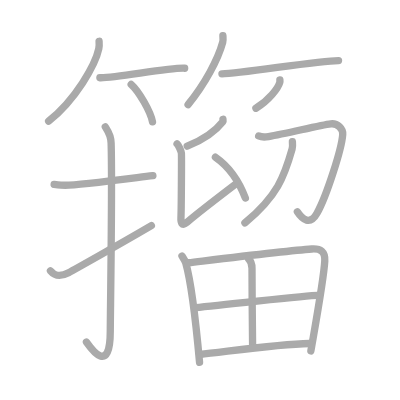
t = 0.00 s
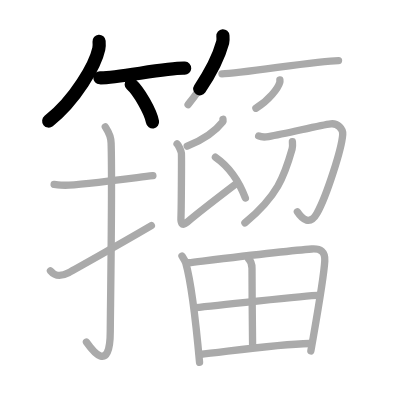
t = 3.75 s
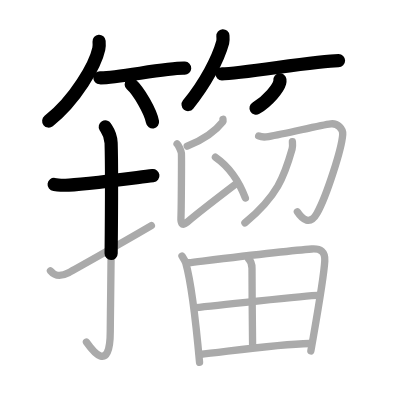
t = 7.50 s
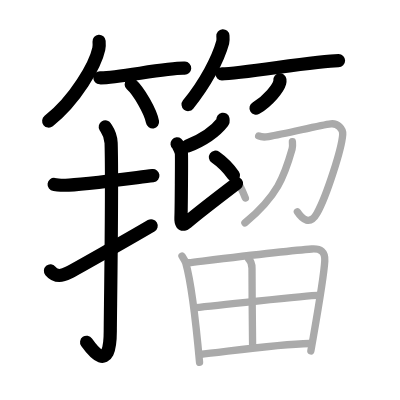
t = 11.50 s
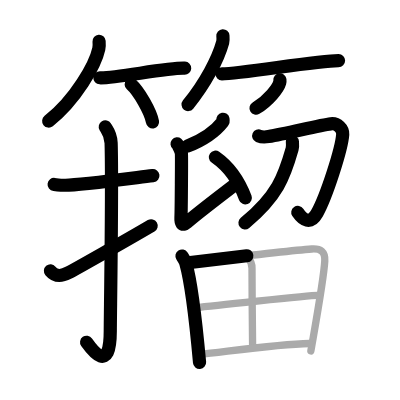
t = 15.25 s
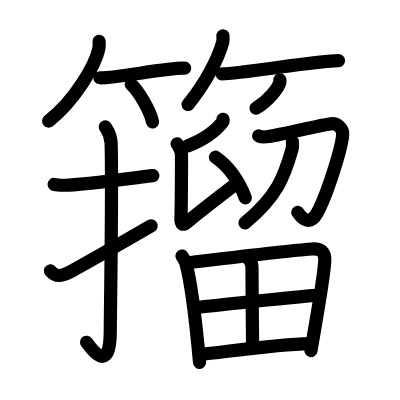
t = 19.00 s

The animated SVG that drew these frames (rendered in a browser with its animation timeline set to each time). Animation: 19 SMIL elements (animate=19); one cycle of 19.00 s.

<?xml version="1.0" standalone="no"?>
<!DOCTYPE svg PUBLIC "-//W3C//DTD SVG 1.1//EN"   "http://www.w3.org/Graphics/SVG/1.1/DTD/svg11.dtd">
<svg width="400px" height="400px"  version="1.1" xmlns="http://www.w3.org/2000/svg">
  <defs>
    <marker id="Triangle" viewBox="0 0 10 10" refX="0" refY="5" markerUnits="strokeWidth" markerWidth="3" style="stroke-opacity:0%;fill:#aaaaaa;" markerHeight="2" orient="auto">
      <path d="M 0 0 L 10 5 L 0 10 z" />
    </marker>
    
    <marker id="Arrow" viewBox="0 0 10 10" refX="5" refY="5" markerUnits="strokeWidth" markerWidth="1.8" style="stroke-opacity:0%;fill:#770000;" markerHeight="2" orient="auto">
      <path d="M 0 4 L 6 4 L 4 1 L 10 5 L 4 9 L 6 6 L 0 6 z" />
        <circle cx="5" cy="5" r="5" />
      </marker>
    
    <marker id="TriangleRed" viewBox="0 0 10 10" refX="0" refY="5" markerUnits="strokeWidth" markerWidth="3" style="stroke-opacity:0%;fill:#CC0000;" markerHeight="2" orient="auto">
      <path d="M 0 0 L 10 5 L 0 10 z" />
    </marker>
    
    <marker id="ArrowRed" viewBox="0 0 10 10" refX="5" refY="5" markerUnits="strokeWidth" markerWidth="1.8" style="stroke-opacity:0%;fill:#CC0000;" markerHeight="2" orient="auto">
      <path d="M 0 4 L 6 4 L 4 1 L 10 5 L 4 9 L 6 6 L 0 6 z" />
        <circle cx="5" cy="5" r="5" />
      </marker>
    
  </defs>
  
  <path style="fill:#ffffff; fill-opacity:100%; fill-rule:evenodd; stroke-width:0;" d="M 0 0 L 400px 0 L 400px 400px L 0 400px L 0 0" />

  <g transform="scale(3.6697247706422 3.6697247706422)">
<path style="fill:none; fill-opacity:0%; fill-rule:evenodd; stroke:#aaaaaa; stroke-opacity:100%; stroke-width: 1.5pt; stroke-linejoin:round; stroke-linecap:round;" d="M27 11.25c0.04 0.51 0.08 1.32-0.08 2.06C25.99 17.65 20.61 27.17 13.25 33"></path>
<path style="fill:none; fill-opacity:0%; fill-rule:evenodd; stroke:#aaaaaa; stroke-opacity:100%; stroke-width: 1.5pt; stroke-linejoin:round; stroke-linecap:round;" d="M27.22 21.19c3.93 0.19 18.69-2.81 23.1-2.6"></path>
<path style="fill:none; fill-opacity:0%; fill-rule:evenodd; stroke:#aaaaaa; stroke-opacity:100%; stroke-width: 1.5pt; stroke-linejoin:round; stroke-linecap:round;" d="M35.75 23c2.05 1.8 5.3 7.41 5.81 10.22"></path>
<path style="fill:none; fill-opacity:0%; fill-rule:evenodd; stroke:#aaaaaa; stroke-opacity:100%; stroke-width: 1.5pt; stroke-linejoin:round; stroke-linecap:round;" d="M60.74 9.75c0.03 0.44 0.11 1.15-0.05 1.77c-1.27 4.64-4.79 11.27-9.44 16.98"></path>
<path style="fill:none; fill-opacity:0%; fill-rule:evenodd; stroke:#aaaaaa; stroke-opacity:100%; stroke-width: 1.5pt; stroke-linejoin:round; stroke-linecap:round;" d="M60.48 20.11c5.23 0 25.9-3.61 31.77-3.61"></path>
<path style="fill:none; fill-opacity:0%; fill-rule:evenodd; stroke:#aaaaaa; stroke-opacity:100%; stroke-width: 1.5pt; stroke-linejoin:round; stroke-linecap:round;" d="M76.27 21.75c0.02 0.18 0.04 0.47-0.04 0.73c-0.44 1.55-3 4.94-6.49 7.02"></path>
<path style="fill:none; fill-opacity:0%; fill-rule:evenodd; stroke:#aaaaaa; stroke-opacity:100%; stroke-width: 1.5pt; stroke-linejoin:round; stroke-linecap:round;" d="M14.75 50.27c1.82 0.21 1.09 0.21 3.06 0.21c3.73 0 15.82-1.63 23.85-2.63"></path>
<path style="fill:none; fill-opacity:0%; fill-rule:evenodd; stroke:#aaaaaa; stroke-opacity:100%; stroke-width: 1.5pt; stroke-linejoin:round; stroke-linecap:round;" d="M28.69 34.58c0.44 0.73 1.52 1.98 1.59 4.39c0.36 11.57-0.23 47.31-0.23 51.25c0 12.03-5.05 5.03-6.49 2.99"></path>
<path style="fill:none; fill-opacity:0%; fill-rule:evenodd; stroke:#aaaaaa; stroke-opacity:100%; stroke-width: 1.5pt; stroke-linejoin:round; stroke-linecap:round;" d="M13.75 73.82c1 1.18 2.31 1.86 4.94 0.5c1.55-0.8 16-8.96 22.56-12.82"></path>
<path style="fill:none; fill-opacity:0%; fill-rule:evenodd; stroke:#aaaaaa; stroke-opacity:100%; stroke-width: 1.5pt; stroke-linejoin:round; stroke-linecap:round;" d="M60.76 32.5c0.03 0.17 0.1 0.5-0.05 0.69c-1.9 2.44-4.72 4.68-9.69 6.65"></path>
<path style="fill:none; fill-opacity:0%; fill-rule:evenodd; stroke:#aaaaaa; stroke-opacity:100%; stroke-width: 1.5pt; stroke-linejoin:round; stroke-linecap:round;" d="M48.25 39.21c0.38 0.31 1.11 1.92 1.18 2.54c0.08 0.63-0.03 15.88-0.12 17.44c-0.08 1.42 0.2 2.66 1.66 1.38c2.63-2.3 10.73-8.49 13.5-10.6"></path>
<path style="fill:none; fill-opacity:0%; fill-rule:evenodd; stroke:#aaaaaa; stroke-opacity:100%; stroke-width: 1.5pt; stroke-linejoin:round; stroke-linecap:round;" d="M58.7 42.83c4.04 2.82 6.61 7.01 8.16 11.12"></path>
<path style="fill:none; fill-opacity:0%; fill-rule:evenodd; stroke:#aaaaaa; stroke-opacity:100%; stroke-width: 1.5pt; stroke-linejoin:round; stroke-linecap:round;" d="M70.49 37.05c0.73 0.32 2.04 0.28 2.68 0.17c5.22-0.9 14.08-3.14 16.97-3.48c1.88-0.22 3.35 1.37 3.25 2.88c-0.28 4-4.44 16.9-7.01 21.49c-1.86 3.33-3.95 1.77-5.35-0.4"></path>
<path style="fill:none; fill-opacity:0%; fill-rule:evenodd; stroke:#aaaaaa; stroke-opacity:100%; stroke-width: 1.5pt; stroke-linejoin:round; stroke-linecap:round;" d="M79.68 38.63c0.04 0.49 0.12 1.29-0.08 1.98c-2.12 7.48-4.02 12.83-12.86 20.14"></path>
<path style="fill:none; fill-opacity:0%; fill-rule:evenodd; stroke:#aaaaaa; stroke-opacity:100%; stroke-width: 1.5pt; stroke-linejoin:round; stroke-linecap:round;" d="M49.59 69.77c0.32 0.5 0.86 1.27 1.03 1.88c1.44 5.08 2.91 17.74 3.76 27.09"></path>
<path style="fill:none; fill-opacity:0%; fill-rule:evenodd; stroke:#aaaaaa; stroke-opacity:100%; stroke-width: 1.5pt; stroke-linejoin:round; stroke-linecap:round;" d="M51.3 71.6c10.06-1.2 27.04-3.28 33.66-3.75c2.43-0.17 3.67 0.76 3.54 3.26c-0.26 4.75-2.33 16.1-3.79 24.53"></path>
<path style="fill:none; fill-opacity:0%; fill-rule:evenodd; stroke:#aaaaaa; stroke-opacity:100%; stroke-width: 1.5pt; stroke-linejoin:round; stroke-linecap:round;" d="M67.79 70.65c0.48 0.43 0.88 1.3 0.88 2.43c-0.02 5.79 0.16 18.82 0.16 20.71"></path>
<path style="fill:none; fill-opacity:0%; fill-rule:evenodd; stroke:#aaaaaa; stroke-opacity:100%; stroke-width: 1.5pt; stroke-linejoin:round; stroke-linecap:round;" d="M53.25 83.84c2.78-0.33 30.96-3.36 33.26-3.36"></path>
<path style="fill:none; fill-opacity:0%; fill-rule:evenodd; stroke:#aaaaaa; stroke-opacity:100%; stroke-width: 1.5pt; stroke-linejoin:round; stroke-linecap:round;" d="M54.39 96.6c7.57-0.79 21.18-2.83 29.93-2.99"></path>

<path style="fill:none; fill-opacity:0%; fill-rule:evenodd; stroke:#000000; stroke-opacity:100%; stroke-width: 2.7pt; stroke-linejoin:round; stroke-linecap:round;" d="M27 11.25c0.04 0.51 0.08 1.32-0.08 2.06C25.99 17.65 20.61 27.17 13.25 33" pathLength="100" stroke-dashoffset="100" stroke-dasharray="100 105"><animate id="dashAnim1" attributeName="stroke-dashoffset" from="100" to="0" dur="1s" calcMode="linear" fill="freeze"/></path>
<path style="fill:none; fill-opacity:0%; fill-rule:evenodd; stroke:#000000; stroke-opacity:100%; stroke-width: 2.7pt; stroke-linejoin:round; stroke-linecap:round;" d="M27.22 21.19c3.93 0.19 18.69-2.81 23.1-2.6" pathLength="100" stroke-dashoffset="100" stroke-dasharray="100 105"><animate id="dashAnim2" attributeName="stroke-dashoffset" from="100" to="0" dur="1s" calcMode="linear" begin="dashAnim1.end" fill="freeze"/></path>
<path style="fill:none; fill-opacity:0%; fill-rule:evenodd; stroke:#000000; stroke-opacity:100%; stroke-width: 2.7pt; stroke-linejoin:round; stroke-linecap:round;" d="M35.75 23c2.05 1.8 5.3 7.41 5.81 10.22" pathLength="100" stroke-dashoffset="100" stroke-dasharray="100 105"><animate id="dashAnim3" attributeName="stroke-dashoffset" from="100" to="0" dur="1s" calcMode="linear" begin="dashAnim2.end" fill="freeze"/></path>
<path style="fill:none; fill-opacity:0%; fill-rule:evenodd; stroke:#000000; stroke-opacity:100%; stroke-width: 2.7pt; stroke-linejoin:round; stroke-linecap:round;" d="M60.74 9.75c0.03 0.44 0.11 1.15-0.05 1.77c-1.27 4.64-4.79 11.27-9.44 16.98" pathLength="100" stroke-dashoffset="100" stroke-dasharray="100 105"><animate id="dashAnim4" attributeName="stroke-dashoffset" from="100" to="0" dur="1s" calcMode="linear" begin="dashAnim3.end" fill="freeze"/></path>
<path style="fill:none; fill-opacity:0%; fill-rule:evenodd; stroke:#000000; stroke-opacity:100%; stroke-width: 2.7pt; stroke-linejoin:round; stroke-linecap:round;" d="M60.48 20.11c5.23 0 25.9-3.61 31.77-3.61" pathLength="100" stroke-dashoffset="100" stroke-dasharray="100 105"><animate id="dashAnim5" attributeName="stroke-dashoffset" from="100" to="0" dur="1s" calcMode="linear" begin="dashAnim4.end" fill="freeze"/></path>
<path style="fill:none; fill-opacity:0%; fill-rule:evenodd; stroke:#000000; stroke-opacity:100%; stroke-width: 2.7pt; stroke-linejoin:round; stroke-linecap:round;" d="M76.27 21.75c0.02 0.18 0.04 0.47-0.04 0.73c-0.44 1.55-3 4.94-6.49 7.02" pathLength="100" stroke-dashoffset="100" stroke-dasharray="100 105"><animate id="dashAnim6" attributeName="stroke-dashoffset" from="100" to="0" dur="1s" calcMode="linear" begin="dashAnim5.end" fill="freeze"/></path>
<path style="fill:none; fill-opacity:0%; fill-rule:evenodd; stroke:#000000; stroke-opacity:100%; stroke-width: 2.7pt; stroke-linejoin:round; stroke-linecap:round;" d="M14.75 50.27c1.82 0.21 1.09 0.21 3.06 0.21c3.73 0 15.82-1.63 23.85-2.63" pathLength="100" stroke-dashoffset="100" stroke-dasharray="100 105"><animate id="dashAnim7" attributeName="stroke-dashoffset" from="100" to="0" dur="1s" calcMode="linear" begin="dashAnim6.end" fill="freeze"/></path>
<path style="fill:none; fill-opacity:0%; fill-rule:evenodd; stroke:#000000; stroke-opacity:100%; stroke-width: 2.7pt; stroke-linejoin:round; stroke-linecap:round;" d="M28.69 34.58c0.44 0.73 1.52 1.98 1.59 4.39c0.36 11.57-0.23 47.31-0.23 51.25c0 12.03-5.05 5.03-6.49 2.99" pathLength="100" stroke-dashoffset="100" stroke-dasharray="100 105"><animate id="dashAnim8" attributeName="stroke-dashoffset" from="100" to="0" dur="1s" calcMode="linear" begin="dashAnim7.end" fill="freeze"/></path>
<path style="fill:none; fill-opacity:0%; fill-rule:evenodd; stroke:#000000; stroke-opacity:100%; stroke-width: 2.7pt; stroke-linejoin:round; stroke-linecap:round;" d="M13.75 73.82c1 1.18 2.31 1.86 4.94 0.5c1.55-0.8 16-8.96 22.56-12.82" pathLength="100" stroke-dashoffset="100" stroke-dasharray="100 105"><animate id="dashAnim9" attributeName="stroke-dashoffset" from="100" to="0" dur="1s" calcMode="linear" begin="dashAnim8.end" fill="freeze"/></path>
<path style="fill:none; fill-opacity:0%; fill-rule:evenodd; stroke:#000000; stroke-opacity:100%; stroke-width: 2.7pt; stroke-linejoin:round; stroke-linecap:round;" d="M60.76 32.5c0.03 0.17 0.1 0.5-0.05 0.69c-1.9 2.44-4.72 4.68-9.69 6.65" pathLength="100" stroke-dashoffset="100" stroke-dasharray="100 105"><animate id="dashAnim10" attributeName="stroke-dashoffset" from="100" to="0" dur="1s" calcMode="linear" begin="dashAnim9.end" fill="freeze"/></path>
<path style="fill:none; fill-opacity:0%; fill-rule:evenodd; stroke:#000000; stroke-opacity:100%; stroke-width: 2.7pt; stroke-linejoin:round; stroke-linecap:round;" d="M48.25 39.21c0.38 0.31 1.11 1.92 1.18 2.54c0.08 0.63-0.03 15.88-0.12 17.44c-0.08 1.42 0.2 2.66 1.66 1.38c2.63-2.3 10.73-8.49 13.5-10.6" pathLength="100" stroke-dashoffset="100" stroke-dasharray="100 105"><animate id="dashAnim11" attributeName="stroke-dashoffset" from="100" to="0" dur="1s" calcMode="linear" begin="dashAnim10.end" fill="freeze"/></path>
<path style="fill:none; fill-opacity:0%; fill-rule:evenodd; stroke:#000000; stroke-opacity:100%; stroke-width: 2.7pt; stroke-linejoin:round; stroke-linecap:round;" d="M58.7 42.83c4.04 2.82 6.61 7.01 8.16 11.12" pathLength="100" stroke-dashoffset="100" stroke-dasharray="100 105"><animate id="dashAnim12" attributeName="stroke-dashoffset" from="100" to="0" dur="1s" calcMode="linear" begin="dashAnim11.end" fill="freeze"/></path>
<path style="fill:none; fill-opacity:0%; fill-rule:evenodd; stroke:#000000; stroke-opacity:100%; stroke-width: 2.7pt; stroke-linejoin:round; stroke-linecap:round;" d="M70.49 37.05c0.73 0.32 2.04 0.28 2.68 0.17c5.22-0.9 14.08-3.14 16.97-3.48c1.88-0.22 3.35 1.37 3.25 2.88c-0.28 4-4.44 16.9-7.01 21.49c-1.86 3.33-3.95 1.77-5.35-0.4" pathLength="100" stroke-dashoffset="100" stroke-dasharray="100 105"><animate id="dashAnim13" attributeName="stroke-dashoffset" from="100" to="0" dur="1s" calcMode="linear" begin="dashAnim12.end" fill="freeze"/></path>
<path style="fill:none; fill-opacity:0%; fill-rule:evenodd; stroke:#000000; stroke-opacity:100%; stroke-width: 2.7pt; stroke-linejoin:round; stroke-linecap:round;" d="M79.68 38.63c0.04 0.49 0.12 1.29-0.08 1.98c-2.12 7.48-4.02 12.83-12.86 20.14" pathLength="100" stroke-dashoffset="100" stroke-dasharray="100 105"><animate id="dashAnim14" attributeName="stroke-dashoffset" from="100" to="0" dur="1s" calcMode="linear" begin="dashAnim13.end" fill="freeze"/></path>
<path style="fill:none; fill-opacity:0%; fill-rule:evenodd; stroke:#000000; stroke-opacity:100%; stroke-width: 2.7pt; stroke-linejoin:round; stroke-linecap:round;" d="M49.59 69.77c0.32 0.5 0.86 1.27 1.03 1.88c1.44 5.08 2.91 17.74 3.76 27.09" pathLength="100" stroke-dashoffset="100" stroke-dasharray="100 105"><animate id="dashAnim15" attributeName="stroke-dashoffset" from="100" to="0" dur="1s" calcMode="linear" begin="dashAnim14.end" fill="freeze"/></path>
<path style="fill:none; fill-opacity:0%; fill-rule:evenodd; stroke:#000000; stroke-opacity:100%; stroke-width: 2.7pt; stroke-linejoin:round; stroke-linecap:round;" d="M51.3 71.6c10.06-1.2 27.04-3.28 33.66-3.75c2.43-0.17 3.67 0.76 3.54 3.26c-0.26 4.75-2.33 16.1-3.79 24.53" pathLength="100" stroke-dashoffset="100" stroke-dasharray="100 105"><animate id="dashAnim16" attributeName="stroke-dashoffset" from="100" to="0" dur="1s" calcMode="linear" begin="dashAnim15.end" fill="freeze"/></path>
<path style="fill:none; fill-opacity:0%; fill-rule:evenodd; stroke:#000000; stroke-opacity:100%; stroke-width: 2.7pt; stroke-linejoin:round; stroke-linecap:round;" d="M67.79 70.65c0.48 0.43 0.88 1.3 0.88 2.43c-0.02 5.79 0.16 18.82 0.16 20.71" pathLength="100" stroke-dashoffset="100" stroke-dasharray="100 105"><animate id="dashAnim17" attributeName="stroke-dashoffset" from="100" to="0" dur="1s" calcMode="linear" begin="dashAnim16.end" fill="freeze"/></path>
<path style="fill:none; fill-opacity:0%; fill-rule:evenodd; stroke:#000000; stroke-opacity:100%; stroke-width: 2.7pt; stroke-linejoin:round; stroke-linecap:round;" d="M53.25 83.84c2.78-0.33 30.96-3.36 33.26-3.36" pathLength="100" stroke-dashoffset="100" stroke-dasharray="100 105"><animate id="dashAnim18" attributeName="stroke-dashoffset" from="100" to="0" dur="1s" calcMode="linear" begin="dashAnim17.end" fill="freeze"/></path>
<path style="fill:none; fill-opacity:0%; fill-rule:evenodd; stroke:#000000; stroke-opacity:100%; stroke-width: 2.7pt; stroke-linejoin:round; stroke-linecap:round;" d="M54.39 96.6c7.57-0.79 21.18-2.83 29.93-2.99" pathLength="100" stroke-dashoffset="100" stroke-dasharray="100 105"><animate id="dashAnim19" attributeName="stroke-dashoffset" from="100" to="0" dur="1s" calcMode="linear" begin="dashAnim18.end" fill="freeze"/></path>

</g>

</svg>  
          
